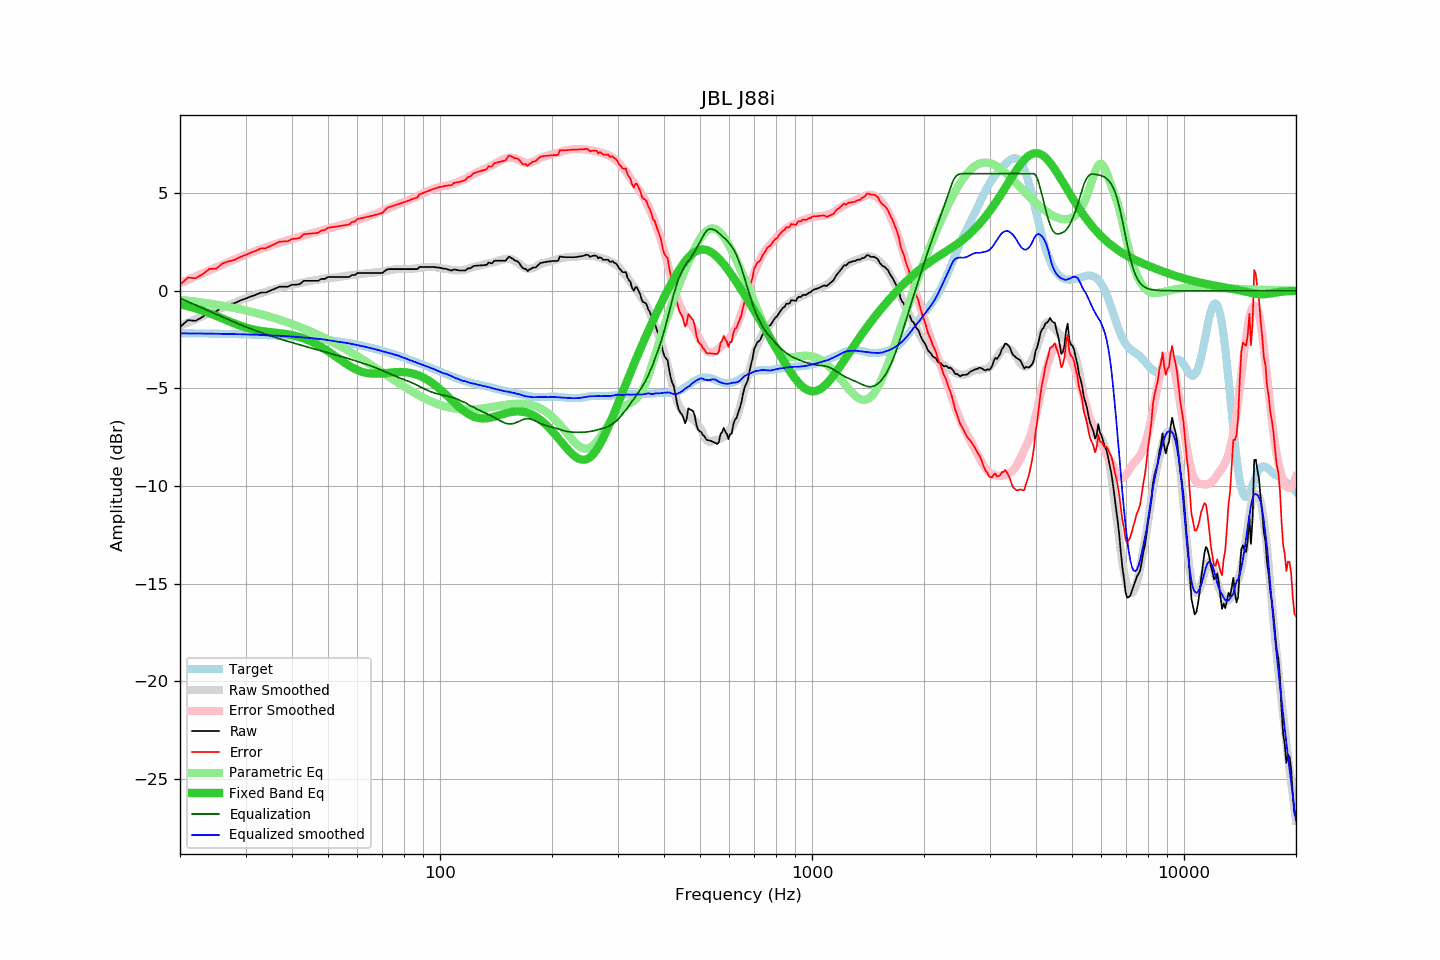

Values plotted in this chart, from the file beside it:
frequency, raw, error, smoothed, error_smoothed, equalization, parametric_eq, equalized_raw, equalized_smoothed, target
20, -1.86, 0.31, -1.80, 0.38, -0.38, -0.69, -2.24, -2.18, -2.17
21, -1.50, 0.68, -1.63, 0.56, -0.56, -0.79, -2.06, -2.18, -2.18
22, -1.54, 0.64, -1.46, 0.73, -0.73, -0.90, -2.27, -2.19, -2.18
23, -1.34, 0.85, -1.30, 0.89, -0.89, -1.02, -2.23, -2.19, -2.19
24, -1.07, 1.12, -1.15, 1.05, -1.05, -1.15, -2.12, -2.20, -2.19
25, -1.07, 1.13, -1.01, 1.20, -1.20, -1.28, -2.27, -2.20, -2.20
26, -0.81, 1.39, -0.87, 1.34, -1.34, -1.42, -2.15, -2.21, -2.20
27, -0.70, 1.51, -0.74, 1.47, -1.47, -1.55, -2.18, -2.21, -2.21
28, -0.64, 1.58, -0.62, 1.60, -1.60, -1.67, -2.24, -2.22, -2.22
29, -0.50, 1.72, -0.50, 1.73, -1.73, -1.78, -2.23, -2.23, -2.23
30, -0.40, 1.83, -0.39, 1.84, -1.84, -1.88, -2.24, -2.23, -2.23
31, -0.29, 1.95, -0.30, 1.95, -1.95, -1.95, -2.24, -2.25, -2.24
32, -0.20, 2.05, -0.20, 2.05, -2.05, -2.01, -2.25, -2.24, -2.25
33, -0.09, 2.17, -0.12, 2.14, -2.14, -2.06, -2.23, -2.27, -2.26
34, -0.09, 2.18, -0.05, 2.23, -2.23, -2.09, -2.32, -2.28, -2.27
35, 0.01, 2.29, 0.02, 2.31, -2.31, -2.12, -2.30, -2.29, -2.28
36, 0.11, 2.40, 0.09, 2.39, -2.39, -2.14, -2.28, -2.30, -2.29
37, 0.21, 2.51, 0.15, 2.46, -2.46, -2.17, -2.25, -2.31, -2.30
38, 0.21, 2.53, 0.21, 2.53, -2.53, -2.20, -2.32, -2.32, -2.32
39, 0.21, 2.54, 0.26, 2.59, -2.59, -2.23, -2.38, -2.33, -2.33
40, 0.31, 2.65, 0.30, 2.65, -2.65, -2.27, -2.34, -2.35, -2.34
41, 0.31, 2.67, 0.35, 2.71, -2.71, -2.32, -2.40, -2.37, -2.36
42, 0.34, 2.71, 0.39, 2.77, -2.77, -2.38, -2.43, -2.38, -2.37
43, 0.51, 2.90, 0.43, 2.83, -2.83, -2.44, -2.32, -2.40, -2.39
44, 0.51, 2.91, 0.47, 2.88, -2.88, -2.52, -2.37, -2.41, -2.41
45, 0.51, 2.93, 0.51, 2.93, -2.93, -2.60, -2.42, -2.43, -2.42
46, 0.51, 2.95, 0.54, 2.98, -2.98, -2.69, -2.48, -2.44, -2.44
47, 0.51, 2.97, 0.57, 3.03, -3.03, -2.78, -2.52, -2.46, -2.46
48, 0.61, 3.09, 0.60, 3.08, -3.08, -2.88, -2.47, -2.48, -2.48
49, 0.61, 3.11, 0.63, 3.13, -3.13, -2.99, -2.52, -2.50, -2.50
50, 0.71, 3.23, 0.64, 3.17, -3.17, -3.10, -2.46, -2.53, -2.52
51, 0.71, 3.25, 0.66, 3.22, -3.22, -3.21, -2.51, -2.55, -2.54
52, 0.71, 3.27, 0.68, 3.26, -3.26, -3.32, -2.55, -2.58, -2.56
53, 0.71, 3.30, 0.70, 3.30, -3.30, -3.43, -2.60, -2.61, -2.59
54, 0.71, 3.32, 0.72, 3.35, -3.35, -3.54, -2.64, -2.63, -2.61
55, 0.71, 3.34, 0.75, 3.40, -3.40, -3.65, -2.69, -2.65, -2.63
56, 0.71, 3.37, 0.77, 3.44, -3.44, -3.74, -2.73, -2.67, -2.66
57, 0.71, 3.39, 0.79, 3.49, -3.49, -3.84, -2.78, -2.70, -2.69
58, 0.81, 3.52, 0.81, 3.53, -3.53, -3.92, -2.72, -2.72, -2.71
59, 0.81, 3.55, 0.83, 3.58, -3.58, -4.00, -2.77, -2.75, -2.74
60, 0.91, 3.68, 0.84, 3.62, -3.62, -4.06, -2.71, -2.78, -2.77
61, 0.91, 3.70, 0.85, 3.66, -3.66, -4.12, -2.75, -2.81, -2.80
62, 0.91, 3.73, 0.87, 3.71, -3.71, -4.16, -2.80, -2.84, -2.82
63, 0.91, 3.76, 0.88, 3.75, -3.75, -4.20, -2.84, -2.87, -2.85
64, 0.91, 3.79, 0.89, 3.80, -3.80, -4.22, -2.89, -2.90, -2.88
65, 0.91, 3.82, 0.91, 3.84, -3.84, -4.24, -2.93, -2.93, -2.92
66, 0.91, 3.86, 0.93, 3.89, -3.89, -4.25, -2.98, -2.96, -2.95
67, 0.91, 3.89, 0.94, 3.93, -3.93, -4.25, -3.03, -2.99, -2.98
68, 0.91, 3.92, 0.95, 3.98, -3.98, -4.25, -3.08, -3.03, -3.01
69, 0.91, 3.95, 0.97, 4.03, -4.03, -4.24, -3.12, -3.06, -3.04
70, 0.91, 3.99, 0.99, 4.08, -4.08, -4.23, -3.17, -3.10, -3.08
71, 1.01, 4.12, 1.01, 4.13, -4.13, -4.22, -3.13, -3.13, -3.11
72, 1.09, 4.23, 1.03, 4.19, -4.19, -4.21, -3.10, -3.16, -3.14
73, 1.11, 4.29, 1.05, 4.24, -4.24, -4.20, -3.13, -3.19, -3.18
74, 1.11, 4.32, 1.07, 4.29, -4.29, -4.18, -3.18, -3.22, -3.21
75, 1.11, 4.36, 1.09, 4.34, -4.34, -4.17, -3.23, -3.25, -3.25
76, 1.11, 4.39, 1.10, 4.38, -4.38, -4.17, -3.28, -3.28, -3.28
77, 1.11, 4.43, 1.11, 4.43, -4.43, -4.16, -3.32, -3.32, -3.32
78, 1.11, 4.46, 1.11, 4.47, -4.47, -4.16, -3.36, -3.36, -3.36
79, 1.11, 4.50, 1.12, 4.51, -4.51, -4.16, -3.40, -3.39, -3.39
... 553 more rows
